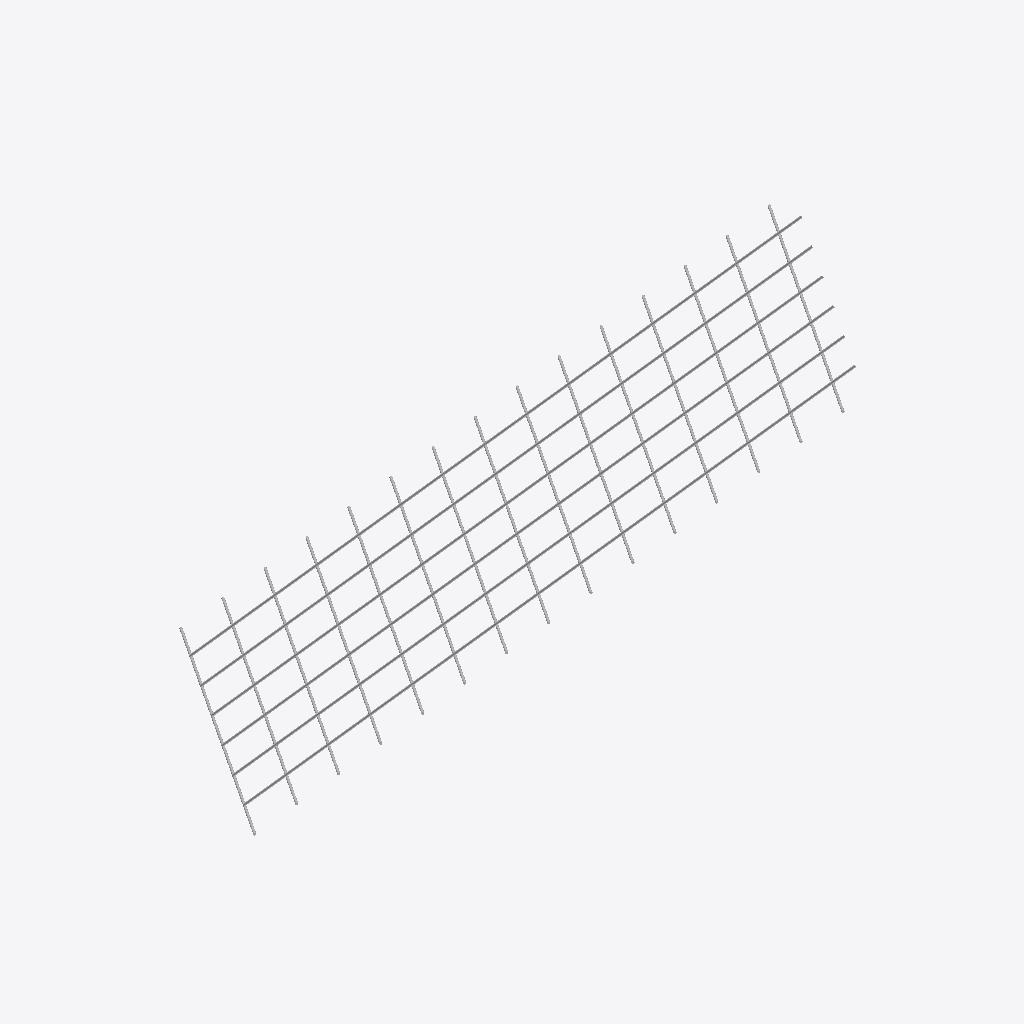
Isometric view of an IFC building model (IFC-SPF (STEP), schema IFC2X3, length unit millimetre), seen from the south-west, elements coloured by IFC class: 1 other element (light grey).
Extent 2.0 m × 1.8 m × 1.3 m (x, y, z). Elements (1): 1 IfcReinforcingBar.

HEADER;
FILE_DESCRIPTION(('ViewDefinition[CoordinationView_V2.0, QuantityTakeOffAddOnView]','Option [BaseQuantities:On]','Option [GridExport:On]','Option [Assemblies:Off]','Option [Bolts:On]','Option [Rebars:On]','Option [PourObjects:Off]','Option [Welds:Off]','Option [SurfaceTreatments:Off]','Option [LocationBy:0]','Option [ViewColors:Off]','Option [SectionedSpine:Off]','[2 more]'),'2;1');
FILE_NAME('RSG_RIB.ifc','2019-05-31T14:51:52',(''),('Structural Designer'),'IFC Database version: Work','Tekla Structures 2017i Service Pack 7, IFC Expor','');
FILE_SCHEMA(('IFC2X3'));
ENDSEC;
DATA;
#25=IFCPROJECT('3mOjPgXZ96AOR1gYD$9Qe9',#5,'Project',$,$,$,$,(#11),#24);
#181681=IFCREINFORCINGBAR('2AQ2gpUT3NewtTeALK3enM',#5,'',$,$,#181535,#181680,'',$,9.0,0.0,$,.NOTDEFINED.,$);
ENDSEC;
